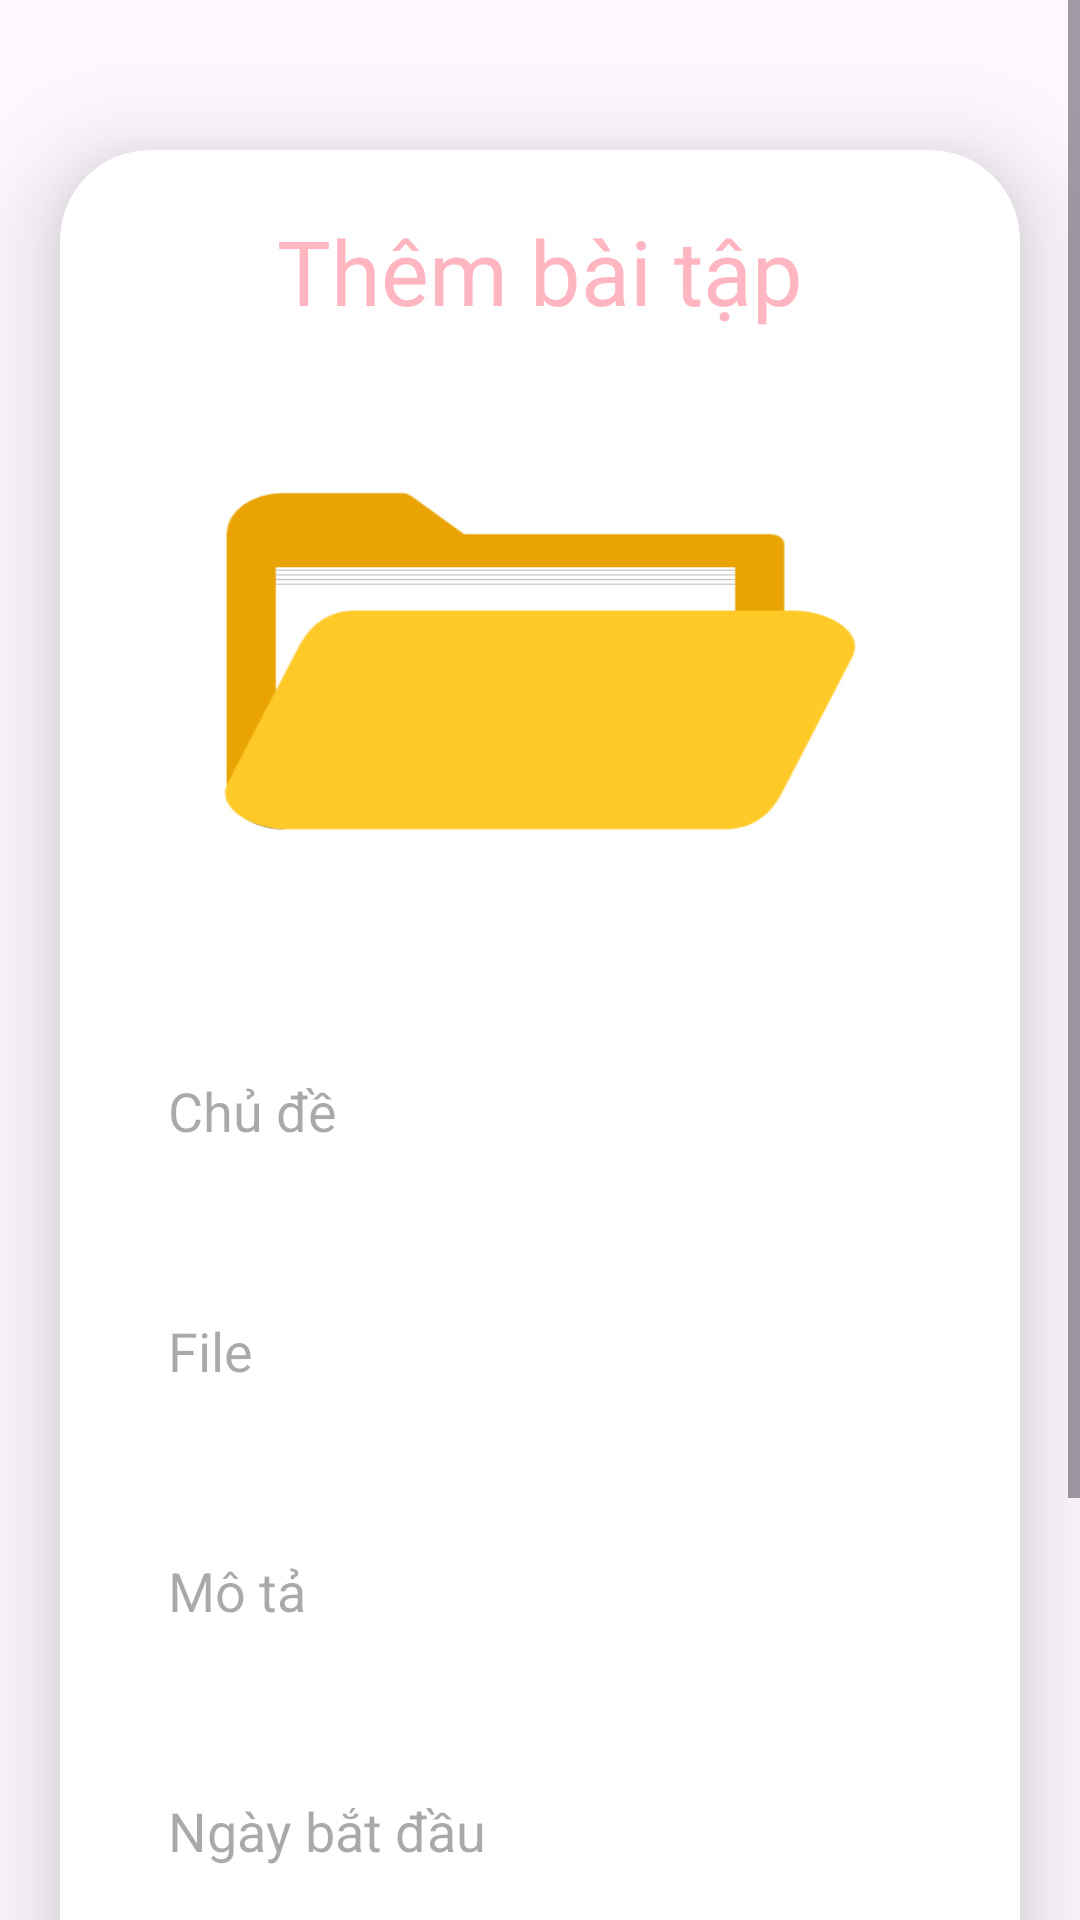

Here is an Android app screen rendered from its layout file. Give the layout XML and the strings, colors and styles it references.
<!-- AndroidManifest.xml: application theme Theme.Classroom02 -->
<!-- res/layout/activity_upload_exer.xml -->
<?xml version="1.0" encoding="utf-8"?>
<ScrollView
    xmlns:android="http://schemas.android.com/apk/res/android"
    xmlns:app="http://schemas.android.com/apk/res-auto"
    xmlns:tools="http://schemas.android.com/tools"
    android:layout_width="match_parent"
    android:layout_height="match_parent"
    android:orientation="vertical"
    tools:context=".UploadExerActivity">

    <androidx.cardview.widget.CardView
        android:layout_width="match_parent"
        android:layout_height="wrap_content"
        android:layout_marginTop="50dp"
        android:layout_marginEnd="20dp"
        android:layout_marginStart="20dp"
        app:cardCornerRadius="30dp"
        app:cardElevation="20dp">

        <LinearLayout
            android:layout_width="match_parent"
            android:layout_height="wrap_content"
            android:orientation="vertical"
            android:layout_gravity="center_horizontal"
            android:padding="20dp"
            android:background="@drawable/lavender_border">
            
            <TextView
                android:layout_width="match_parent"
                android:layout_height="wrap_content"
                android:text="Thêm bài tập"
                android:textSize="30sp"
                android:textAlignment="center"
                android:textColor="@color/lavender"/>
            <ImageView
                android:layout_width="match_parent"
                android:layout_height="200dp"
                android:src="@drawable/uploadfile"
                android:id="@+id/uploadCate"
                android:layout_marginTop="10dp"
                android:scaleType="fitXY"/>
            <EditText
                android:layout_width="match_parent"
                android:layout_height="60dp"
                android:id="@+id/uploadTitle"
                android:background="@drawable/lavender_border"
                android:layout_marginTop="20dp"
                android:padding="16dp"
                android:hint="Chủ đề"
                android:gravity="start|center_vertical"
                android:textColor="@color/lavender"/>

            <EditText
                android:layout_width="match_parent"
                android:layout_height="60dp"
                android:id="@+id/uploadFile"
                android:background="@drawable/lavender_border"
                android:layout_marginTop="20dp"
                android:padding="16dp"
                android:hint="File"
                android:gravity="start|center_vertical"
                android:textColor="@color/lavender"/>

            <EditText
                android:layout_width="match_parent"
                android:layout_height="60dp"
                android:id="@+id/uploadDesc"
                android:background="@drawable/lavender_border"
                android:layout_marginTop="20dp"
                android:padding="16dp"
                android:hint="Mô tả"
                android:gravity="start|center_vertical"
                android:textColor="@color/lavender"/>

            <EditText
                android:layout_width="match_parent"
                android:layout_height="60dp"
                android:id="@+id/uploadTimeStart"
                android:background="@drawable/lavender_border"
                android:layout_marginTop="20dp"
                android:padding="16dp"
                android:hint="Ngày bắt đầu"
                android:gravity="start|center_vertical"
                android:textColor="@color/lavender"/>

            <EditText
                android:layout_width="match_parent"
                android:layout_height="60dp"
                android:id="@+id/uploadTimeEnd"
                android:background="@drawable/lavender_border"
                android:layout_marginTop="20dp"
                android:padding="16dp"
                android:hint="Ngày kết thúc"
                android:gravity="start|center_vertical"
                android:textColor="@color/lavender"/>

            <Button
                android:layout_width="match_parent"
                android:layout_height="60dp"
                android:text="Lưu"
                android:id="@+id/saveBtn"
                android:textSize="18sp"
                android:layout_marginTop="20dp"
                app:cornerRadius="20dp"/>


        </LinearLayout>

    </androidx.cardview.widget.CardView>

</ScrollView>
<!-- resources referenced by this layout -->
<resources>
  <color name="lavender">#FFB6C1</color>
  <!-- drawable uploadfile: png bitmap (drawable, 6124 bytes) -->
  <style name="Theme.Classroom02" parent="Base.Theme.Classroom02" />
  <style name="Base.Theme.Classroom02" parent="Theme.Material3.DayNight.NoActionBar">
          
          
          <item name="colorPrimary">@color/lavender</item>
          <item name="colorPrimaryVariant">@color/lavender</item>
      </style>
</resources>
